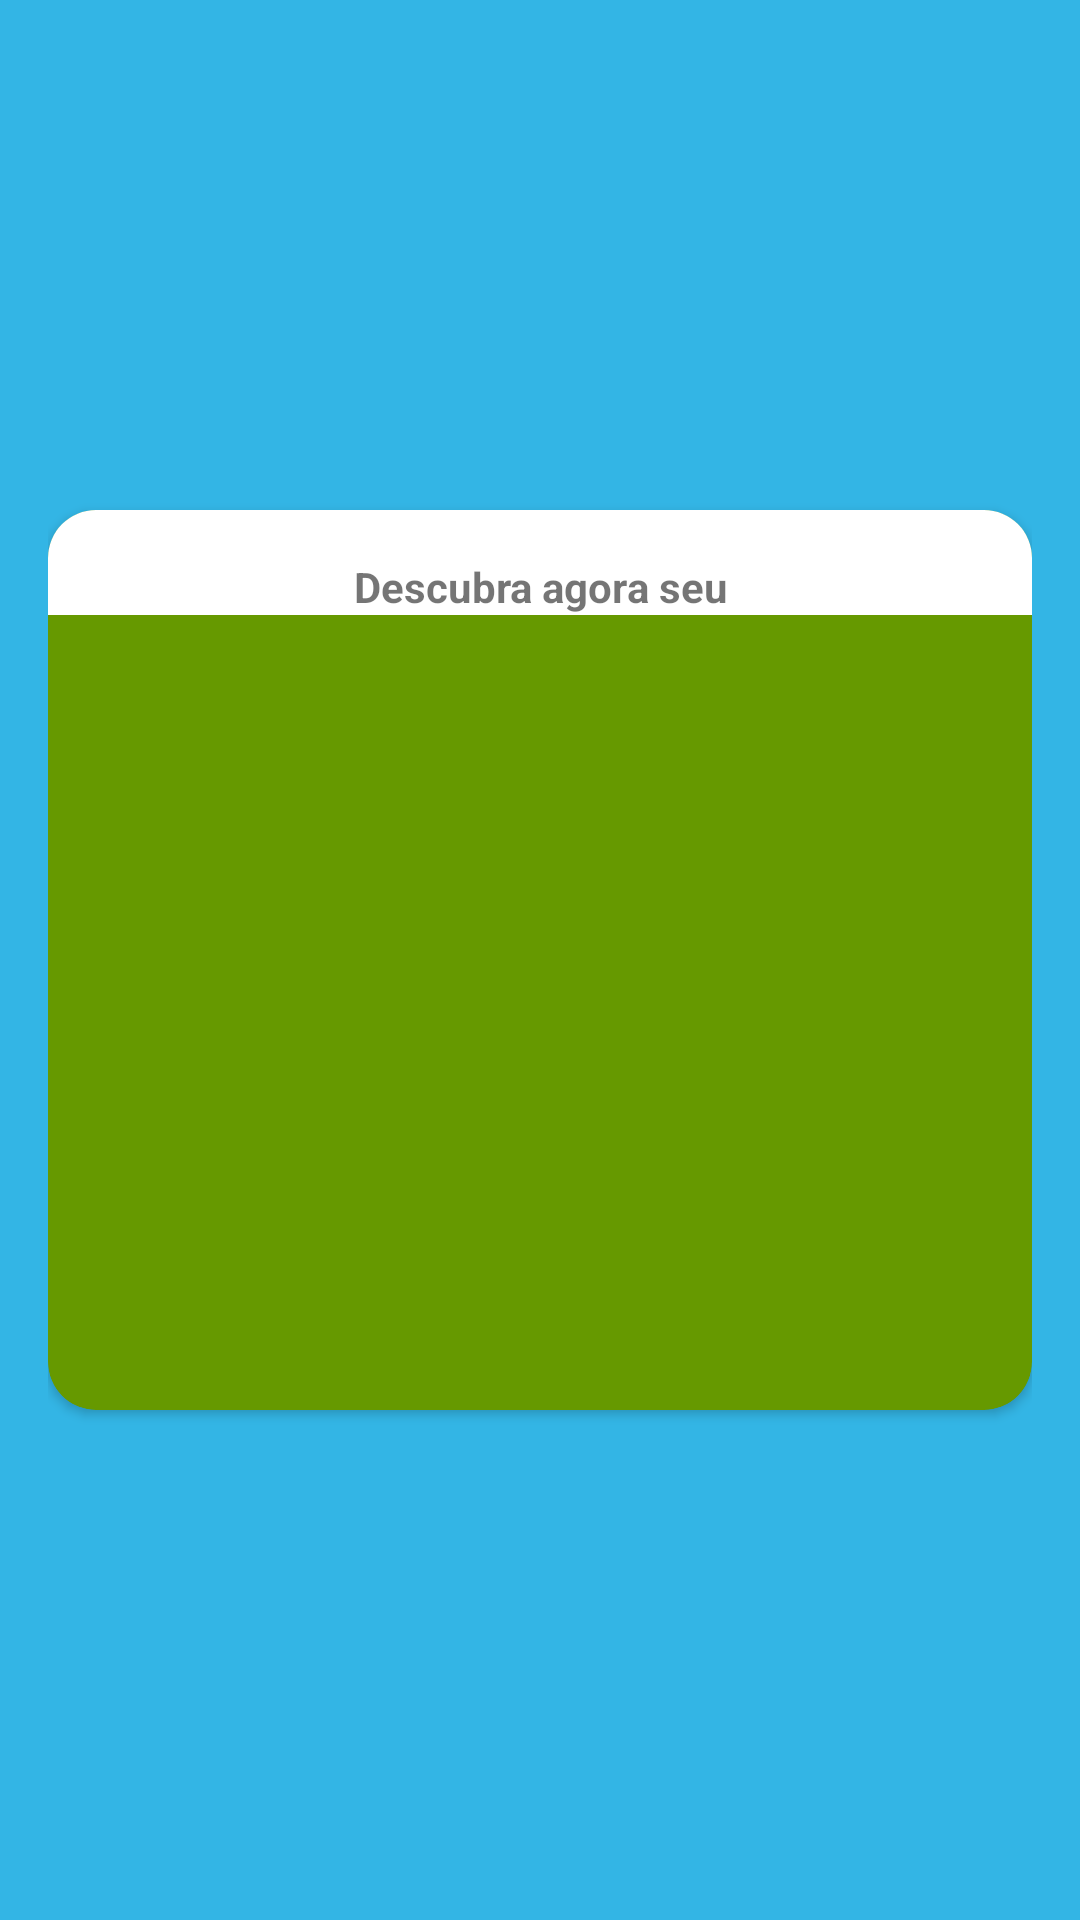

Android layout source for this screen:
<!-- AndroidManifest.xml: application theme Theme.IMCApplication -->
<!-- res/layout/activity_imcactivity.xml -->
<?xml version="1.0" encoding="utf-8"?>
<LinearLayout
    xmlns:android="http://schemas.android.com/apk/res/android"
    xmlns:app="http://schemas.android.com/apk/res-auto"
    xmlns:tools="http://schemas.android.com/tools"
    android:layout_width="match_parent"
    android:layout_height="match_parent"
    tools:context=".IMCActivity"
    android:orientation="vertical"
    android:background="@android:color/holo_blue_light"
    android:padding="16dp"
    android:gravity="center_vertical">

    <androidx.cardview.widget.CardView
        android:layout_width="match_parent"
        android:layout_height="300dp"
        app:cardBackgroundColor="@android:color/holo_green_dark"
        app:cardCornerRadius="16dp">

        <LinearLayout
            android:layout_width="match_parent"
            android:layout_height="wrap_content"
            android:orientation="vertical">

            <TextView
                android:layout_width="match_parent"
                android:layout_height="wrap_content"
                android:text="Descubra agora seu"
                android:paddingTop="16dp"
                android:textAlignment="center"
                android:textStyle="bold"
                android:background="@color/white"/>



        </LinearLayout>





    </androidx.cardview.widget.CardView>

</LinearLayout>
<!-- resources referenced by this layout -->
<resources>
  <style name="Theme.IMCApplication" parent="Theme.MaterialComponents.DayNight.DarkActionBar">
          
          <item name="colorPrimary">@android:color/holo_blue_light</item>
          <item name="colorPrimaryVariant">@color/purple_700</item>
          <item name="colorOnPrimary">@color/white</item>
          
          <item name="colorSecondary">@color/teal_200</item>
          <item name="colorSecondaryVariant">@color/teal_700</item>
          <item name="colorOnSecondary">@color/black</item>
          
          <item name="android:statusBarColor" tools:targetApi="l">?attr/colorPrimaryVariant</item>
          
      </style>
  <!-- not gathered from this repository: default colours our renderer supplied (Android Studio template values) -->
  <color name="purple_700">#FF3700B3</color>
  <color name="teal_200">#FF03DAC5</color>
  <color name="teal_700">#FF018786</color>
  <color name="black">#FF000000</color>
  <color name="white">#FFFFFFFF</color>
</resources>
